Labelled photos from "Dataset", an image-classification folder in harsh-surya/Projects. The possible labels are: fist, next gesture, one finger, palm, previous gesture, swing, three fingers, two fingers.

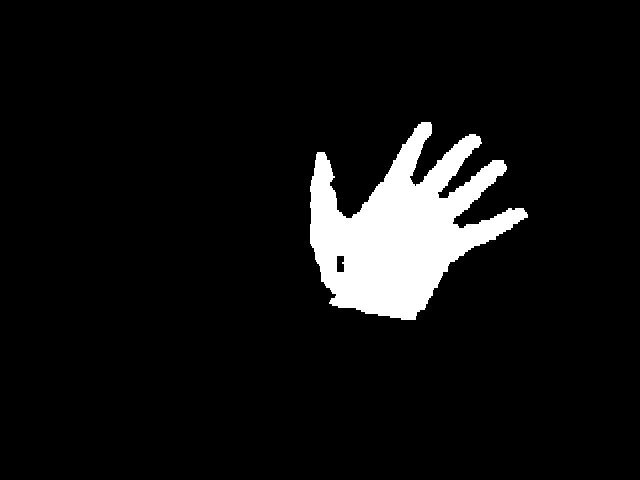
Label: palm

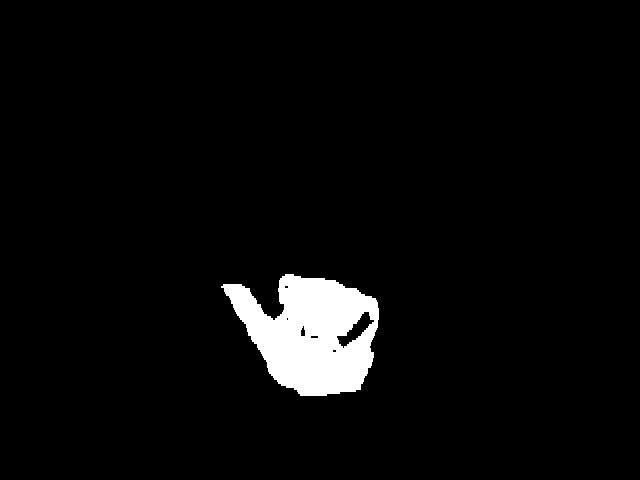
Label: previous gesture

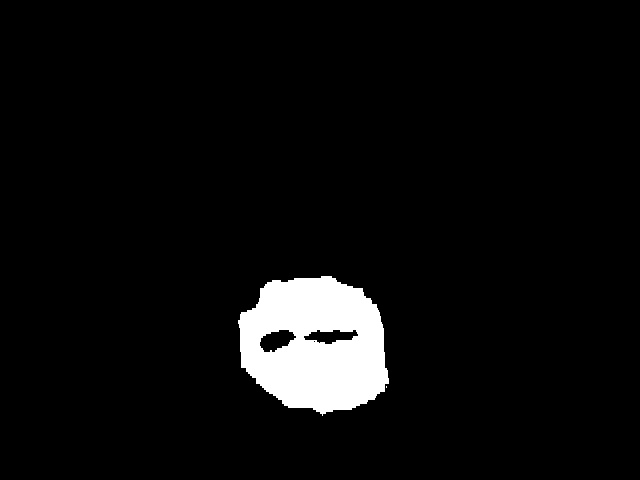
Label: fist

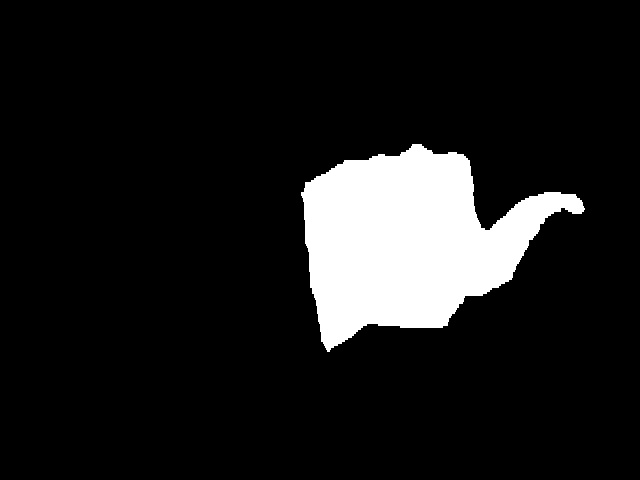
Label: next gesture

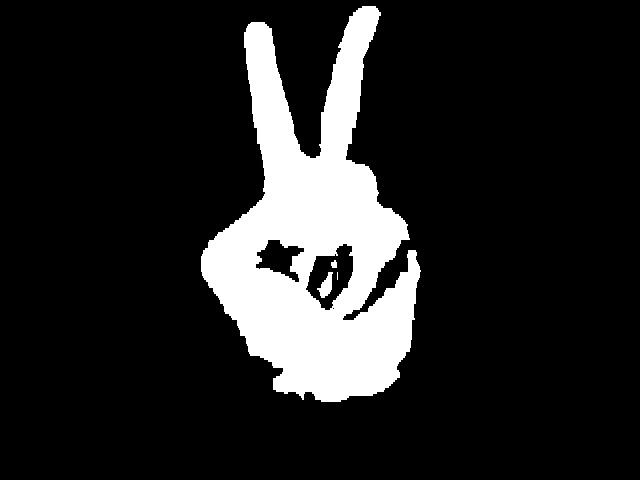
Label: two fingers

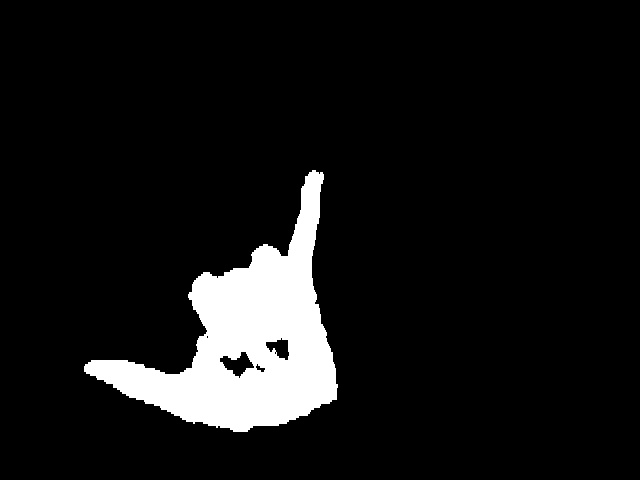
Label: swing
